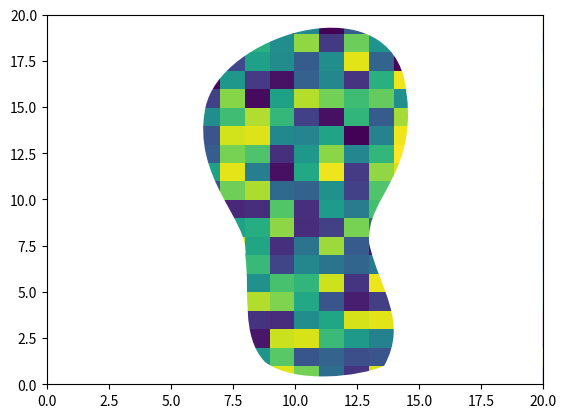

The script that saved this image:
import numpy as np
import matplotlib.pyplot as plt
import matplotlib.patches as patches
from matplotlib.path import Path

# Create a heat map with 20x20 random data
ax = plt.subplot(111)
plt.pcolor(np.random.random((20, 20)))

# Define a foot shape - scaled for 20x20
foot_verts = [
    (6.4, 15),  # Start point
    (5.8, 11.2),
    (8.2, 8.8),
    (8, 7),  # Cubic Bezier controls and end point
    (8.2, 5),
    (7.8, 2.6),
    (8.8, 1.2),
    (10, 0),
    (12.6, 0.4),
    (13.6, 1),
    (14.6, 3.4),
    (13.4, 5.2),
    (13, 7.6),
    (12.8, 10.2),
    (15.2, 11.4),
    (14.4, 16.6),
    (13.4, 21.6),
    (7, 18.8),
    (6.4, 15),
]

# Rest of the code remains same
foot_codes = [
    Path.MOVETO,
    Path.CURVE4,
    Path.CURVE4,
    Path.CURVE4,
    Path.CURVE4,
    Path.CURVE4,
    Path.CURVE4,
    Path.CURVE4,
    Path.CURVE4,
    Path.CURVE4,
    Path.CURVE4,
    Path.CURVE4,
    Path.CURVE4,
    Path.CURVE4,
    Path.CURVE4,
    Path.CURVE4,
    Path.CURVE4,
    Path.CURVE4,
    Path.CURVE4,
]

xlim = ax.get_xlim()
ylim = ax.get_ylim()

ax_verts = [
    (xlim[0], ylim[0]),
    (xlim[0], ylim[1]),
    (xlim[1], ylim[1]),
    (xlim[1], ylim[0]),
    (xlim[0], ylim[0]),
]

ax_codes = [Path.MOVETO, Path.LINETO, Path.LINETO, Path.LINETO, Path.LINETO]

path = Path(ax_verts + foot_verts, ax_codes + foot_codes)
patch = patches.PathPatch(path, facecolor="white", edgecolor="none")
ax.add_patch(patch)

plt.show()
